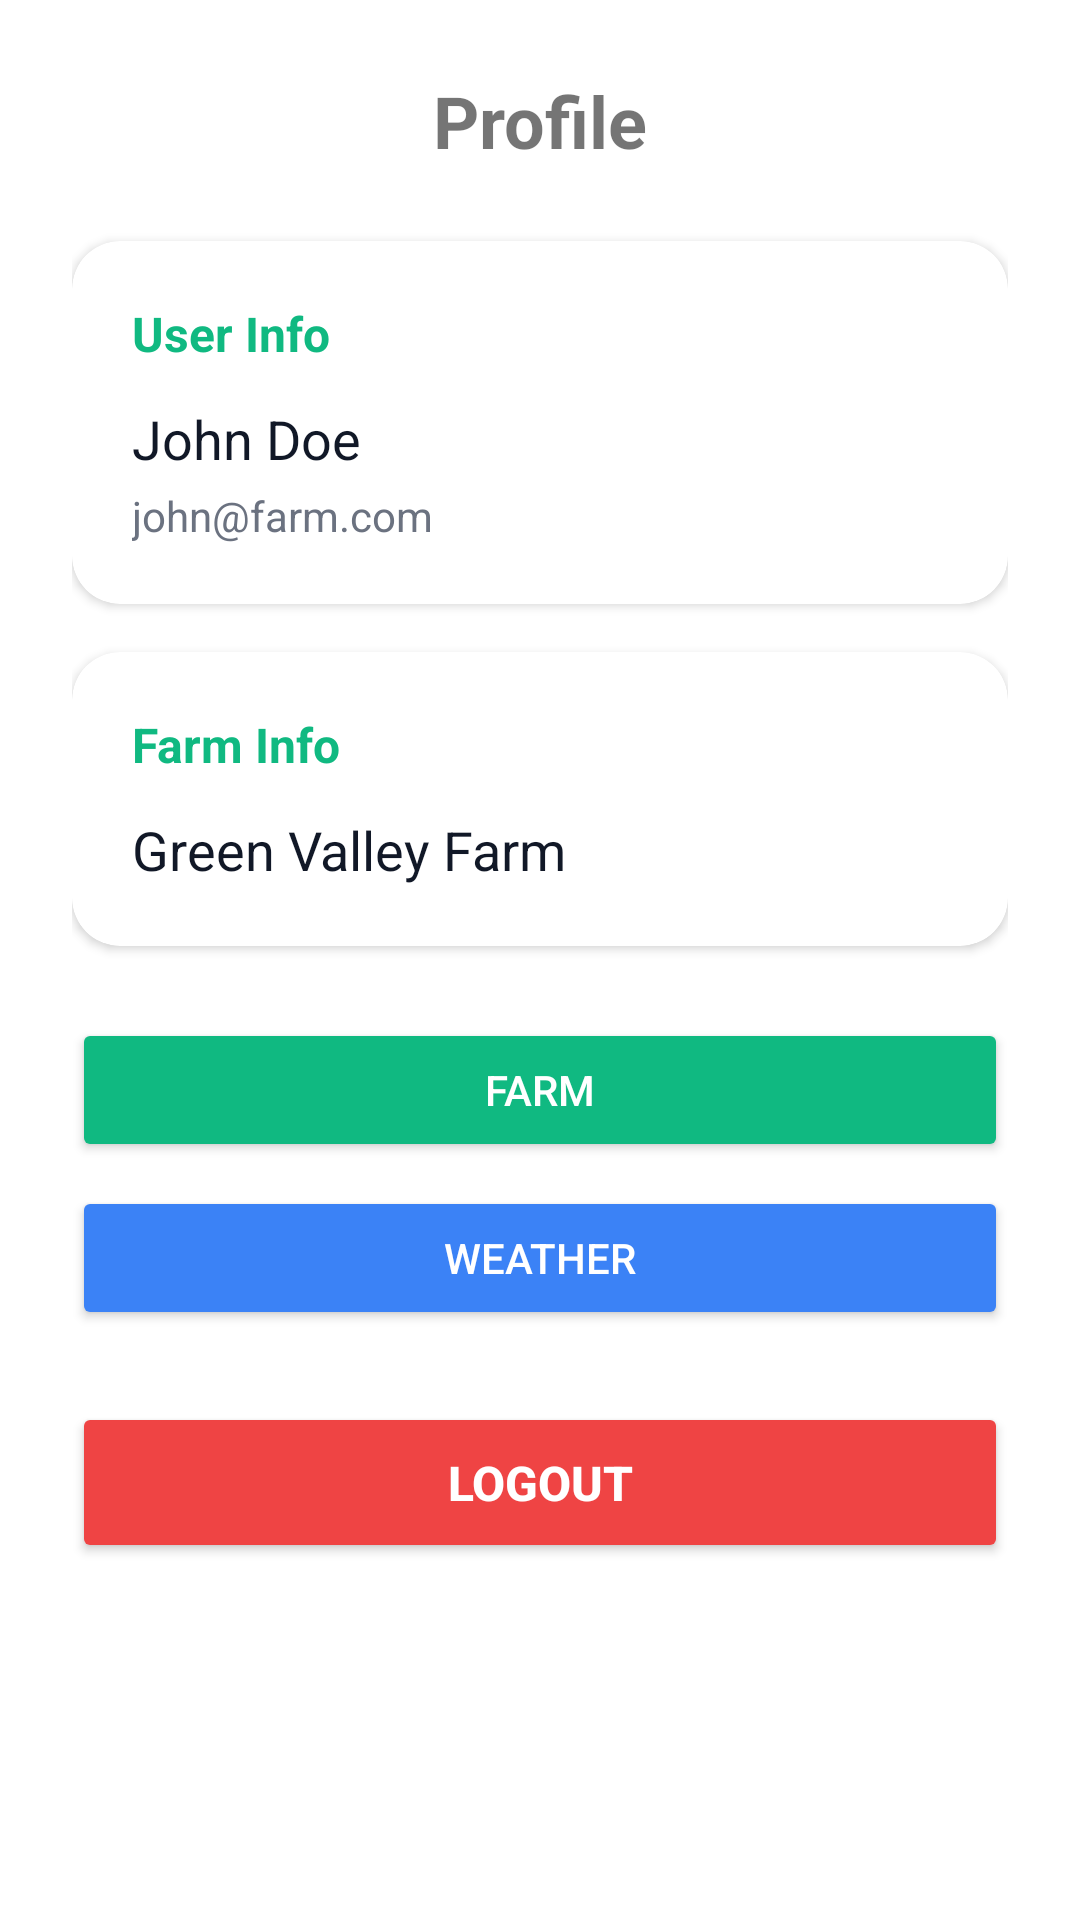

The Android layout XML behind this screen, and the referenced resources:
<!-- AndroidManifest.xml: application theme Theme.IrrigAi -->
<!-- res/layout/fragment_owner_profile.xml -->
<?xml version="1.0" encoding="utf-8"?>
<ScrollView xmlns:android="http://schemas.android.com/apk/res/android"
    xmlns:app="http://schemas.android.com/apk/res-auto"
    android:layout_width="match_parent"
    android:layout_height="match_parent"
    android:background="@color/white"
    android:padding="24dp">

    <LinearLayout
        android:layout_width="match_parent"
        android:layout_height="wrap_content"
        android:orientation="vertical">

        <TextView
            android:layout_width="wrap_content"
            android:layout_height="wrap_content"
            android:text="@string/profile"
            android:textSize="24sp"
            android:textStyle="bold"
            android:layout_gravity="center"
            android:layout_marginBottom="24dp" />

        <androidx.cardview.widget.CardView
            android:layout_width="match_parent"
            android:layout_height="wrap_content"
            android:layout_marginBottom="16dp"
            app:cardCornerRadius="16dp"
            app:cardElevation="2dp">

            <LinearLayout
                android:layout_width="match_parent"
                android:layout_height="wrap_content"
                android:orientation="vertical"
                android:padding="20dp">

                <TextView
                    android:layout_width="wrap_content"
                    android:layout_height="wrap_content"
                    android:text="User Info"
                    android:textSize="16sp"
                    android:textStyle="bold"
                    android:textColor="@color/primary_green"
                    android:layout_marginBottom="12dp" />

                <TextView
                    android:id="@+id/tvUserName"
                    android:layout_width="wrap_content"
                    android:layout_height="wrap_content"
                    android:text="John Doe"
                    android:textSize="18sp"
                    android:textColor="@color/text_primary"
                    android:layout_marginBottom="4dp" />

                <TextView
                    android:id="@+id/tvUserEmail"
                    android:layout_width="wrap_content"
                    android:layout_height="wrap_content"
                    android:text="john@farm.com"
                    android:textSize="14sp"
                    android:textColor="@color/text_secondary" />
            </LinearLayout>
        </androidx.cardview.widget.CardView>

        <androidx.cardview.widget.CardView
            android:layout_width="match_parent"
            android:layout_height="wrap_content"
            android:layout_marginBottom="24dp"
            app:cardCornerRadius="16dp"
            app:cardElevation="2dp">

            <LinearLayout
                android:layout_width="match_parent"
                android:layout_height="wrap_content"
                android:orientation="vertical"
                android:padding="20dp">

                <TextView
                    android:layout_width="wrap_content"
                    android:layout_height="wrap_content"
                    android:text="Farm Info"
                    android:textSize="16sp"
                    android:textStyle="bold"
                    android:textColor="@color/primary_green"
                    android:layout_marginBottom="12dp" />

                <TextView
                    android:id="@+id/tvFarmName"
                    android:layout_width="wrap_content"
                    android:layout_height="wrap_content"
                    android:text="Green Valley Farm"
                    android:textSize="18sp"
                    android:textColor="@color/text_primary" />
            </LinearLayout>
        </androidx.cardview.widget.CardView>

        <Button
            android:id="@+id/btnFarm"
            android:layout_width="match_parent"
            android:layout_height="wrap_content"
            android:text="@string/farm"
            android:textSize="14sp"
            android:backgroundTint="@color/primary_green"
            android:textColor="@color/white"
            android:padding="12dp"
            android:layout_marginBottom="8dp" />
        <Button
            android:id="@+id/btnWeather"
            android:layout_width="match_parent"
            android:layout_height="wrap_content"
            android:text="@string/weather"
            android:textSize="14sp"
            android:backgroundTint="@color/status_blue"
            android:textColor="@color/white"
            android:padding="12dp"
            android:layout_marginBottom="24dp" />
        <Button
            android:id="@+id/btnLogout"
            android:layout_width="match_parent"
            android:layout_height="wrap_content"
            android:text="@string/logout"
            android:textSize="16sp"
            android:textStyle="bold"
            android:backgroundTint="@color/status_red"
            android:textColor="@color/white"
            android:padding="16dp" />

    </LinearLayout>
</ScrollView>
<!-- resources referenced by this layout -->
<resources>
  <color name="primary_green">#10B981</color>
  <color name="status_blue">#3B82F6</color>
  <color name="status_red">#EF4444</color>
  <color name="text_primary">#111827</color>
  <color name="text_secondary">#6B7280</color>
  <color name="white">#FFFFFF</color>
  <string name="farm">Farm</string>
  <string name="logout">Logout</string>
  <string name="profile">Profile</string>
  <string name="weather">Weather</string>
  <style name="Theme.IrrigAi" parent="Theme.MaterialComponents.DayNight.NoActionBar">
          <item name="colorPrimary">@color/primary_green</item>
          <item name="colorPrimaryVariant">@color/primary_emerald</item>
          <item name="colorOnPrimary">@color/white</item>
          <item name="android:windowBackground">@color/white</item>
      </style>
  <color name="primary_emerald">#059669</color>
</resources>
